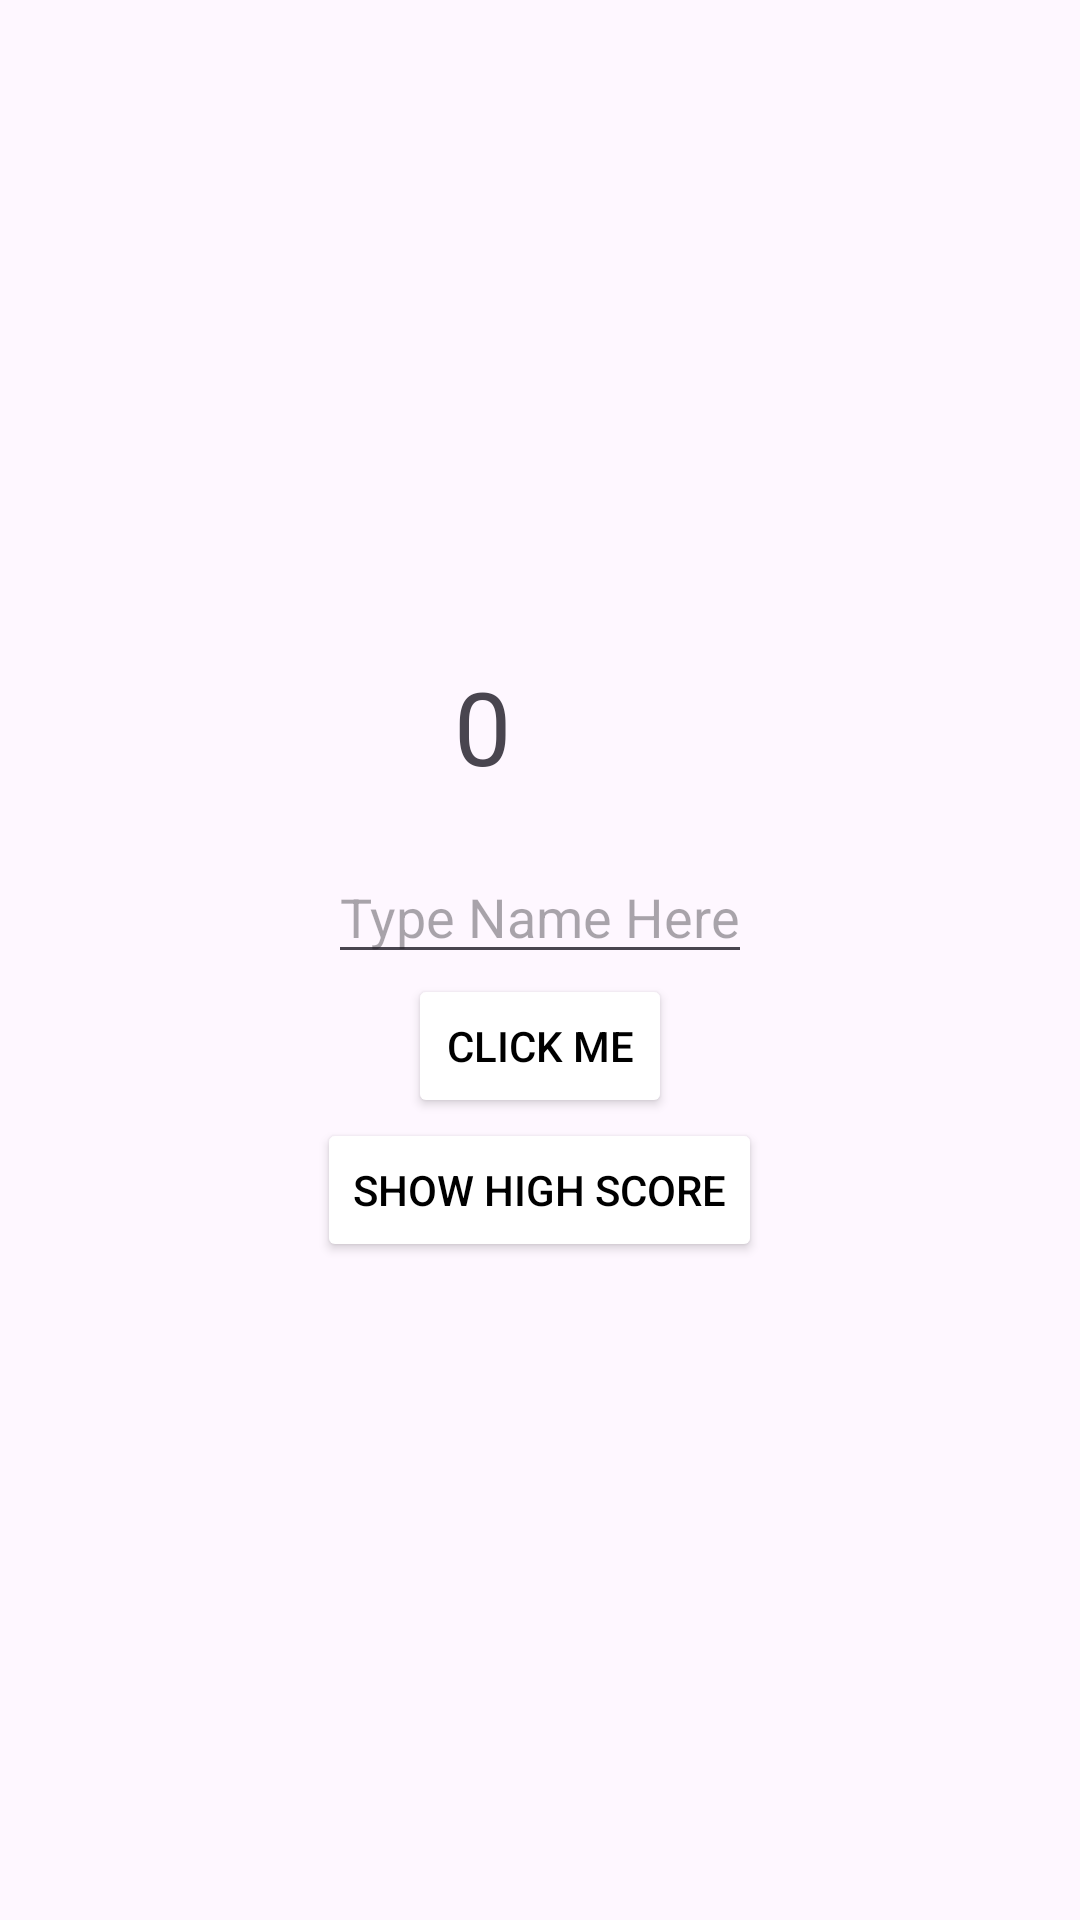

Layout XML and referenced resources for this Android screen:
<!-- AndroidManifest.xml: application theme Theme.MusicQuizAppTC -->
<!-- res/layout/activity_score.xml -->
<?xml version="1.0" encoding="utf-8"?>
<LinearLayout xmlns:android="http://schemas.android.com/apk/res/android"
    android:layout_width="match_parent"
    android:layout_height="match_parent"
    android:background="@color/pink"
    android:gravity="center"
    android:orientation="vertical">

    <TextView
        android:id="@+id/scoreTV"
        android:layout_width="57dp"
        android:layout_height="64dp"
        android:text="0"
        android:textSize="34sp" />

    <EditText
        android:id="@+id/nameET"
        android:layout_width="wrap_content"
        android:layout_height="wrap_content"
        android:hint="Type Name Here" />

    <Button
        android:id="@+id/sendBTN"
        android:layout_width="wrap_content"
        android:layout_height="wrap_content"
        android:backgroundTint="@color/lightBlue"
        android:text="Click Me"
        android:textColor="@color/black" />

    <Button
        android:id="@+id/showhighscoreBTN"
        android:layout_width="wrap_content"
        android:layout_height="wrap_content"
        android:backgroundTint="@color/lightBlue"
        android:text="Show High Score"
        android:textColor="@color/black" />


</LinearLayout>
<!-- resources referenced by this layout -->
<resources>
  <style name="Theme.MusicQuizAppTC" parent="Base.Theme.MusicQuizAppTC" />
  <style name="Base.Theme.MusicQuizAppTC" parent="Theme.Material3.DayNight.NoActionBar">
          
          
      </style>
  <!-- not gathered from this repository: default colours our renderer supplied (Android Studio template values) -->
  <color name="black">#FF000000</color>
</resources>
